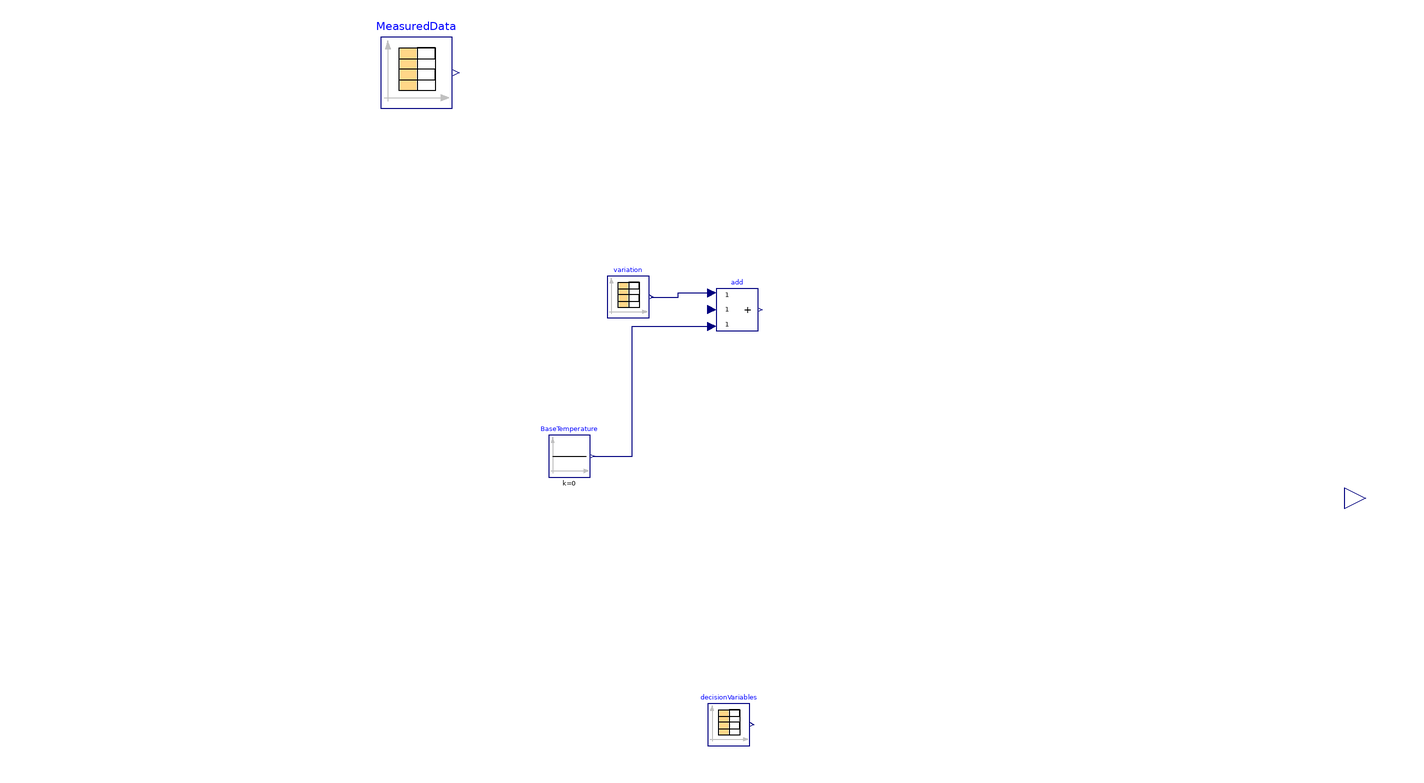

The component connection diagram of the Modelica model below, drawn from its own Placement and Line annotations.

model AHUMockupCommunicationBaseClass
  "Base class containing the communication blocks for all the mockup models"

  Modelica.Blocks.Sources.CombiTimeTable decisionVariables(
    tableOnFile=true,
    extrapolation=Modelica.Blocks.Types.Extrapolation.HoldLastPoint,
    tableName="tab1",
    smoothness=Modelica.Blocks.Types.Smoothness.ConstantSegments,
    columns={2},
    fileName="decisionVariables.mat")
    "Table with decision variables"              annotation (Placement(
        transformation(
        extent={{-10,-10},{10,10}},
        rotation=0,
        origin={-74,-108})));
  Modelica.Blocks.Sources.CombiTimeTable MeasuredData(
    tableOnFile=true,
    tableName="InputTable",
    extrapolation=Modelica.Blocks.Types.Extrapolation.HoldLastPoint,
    columns=2:19,
    fileName="../Inputs/CompleteInput.mat")
    annotation (Placement(transformation(extent={{-240,186},{-206,220}})));
  Modelica.Blocks.Sources.CombiTimeTable variation(
    tableOnFile=true,
    extrapolation=Modelica.Blocks.Types.Extrapolation.HoldLastPoint,
    tableName="tab1",
    columns=2:3,
    fileName="variation.mat")       "Table with control input"
                                                            annotation (
      Placement(transformation(
        extent={{-10,-10},{10,10}},
        rotation=0,
        origin={-122,96})));

  Modelica.Blocks.Interfaces.RealOutput objectiveFunction
    "Connector of Real output signal"
    annotation (Placement(transformation(extent={{220,-10},{240,10}}),
        iconTransformation(extent={{220,-10},{240,10}})));

  Modelica.Blocks.Math.Add3 add
    annotation (Placement(transformation(extent={{-80,80},{-60,100}})));
  Modelica.Blocks.Sources.Constant BaseTemperature(k=0)
    annotation (Placement(transformation(extent={{-160,10},{-140,30}})));
equation

  connect(BaseTemperature.y, add.u3) annotation (Line(points={{-139,20},{-120,
          20},{-120,82},{-82,82}}, color={0,0,127}));
  connect(variation.y[1], add.u1) annotation (Line(points={{-111,96},{-98,96},{
          -98,98},{-82,98}}, color={0,0,127}));
  annotation (Icon(coordinateSystem(preserveAspectRatio=false, extent={{-240,
            -200},{240,220}}), graphics={
        Rectangle(extent={{-240,220},{240,-200}}, lineColor={28,108,200}),
        Line(points={{-180,200},{-180,-140},{160,-140},{140,-120},{140,-160},{
              160,-140}}, color={28,108,200}),
        Line(points={{-180,200},{-160,180},{-200,180},{-180,200}}, color={28,
              108,200})}),      Diagram(coordinateSystem(preserveAspectRatio=
            false, extent={{-240,-200},{240,220}}), graphics={Text(
            extent={{-392,208},{-404,156}},
            lineColor={238,46,47},
            horizontalAlignment=TextAlignment.Left,
          textString="Measurement Data

1: outside air temperature
2: outside air rel.humidity
3: exhaust air temperature
4: exhaust air rel.humidity
5: outgoing air temperature
6: outgoing air rel.humidity
7: supply air temperature
8: supply rel.humidity
9: temperature after pre-heater
10: temperature after cooler
11: temperature after heater
12: temperature water pre-heater
13: temperature water cooler
14: temperature water heater
15: water return pre-heater
16: water return heater
17: Temperature after recuperator
18: Humidity after recuperator")}));
end AHUMockupCommunicationBaseClass;